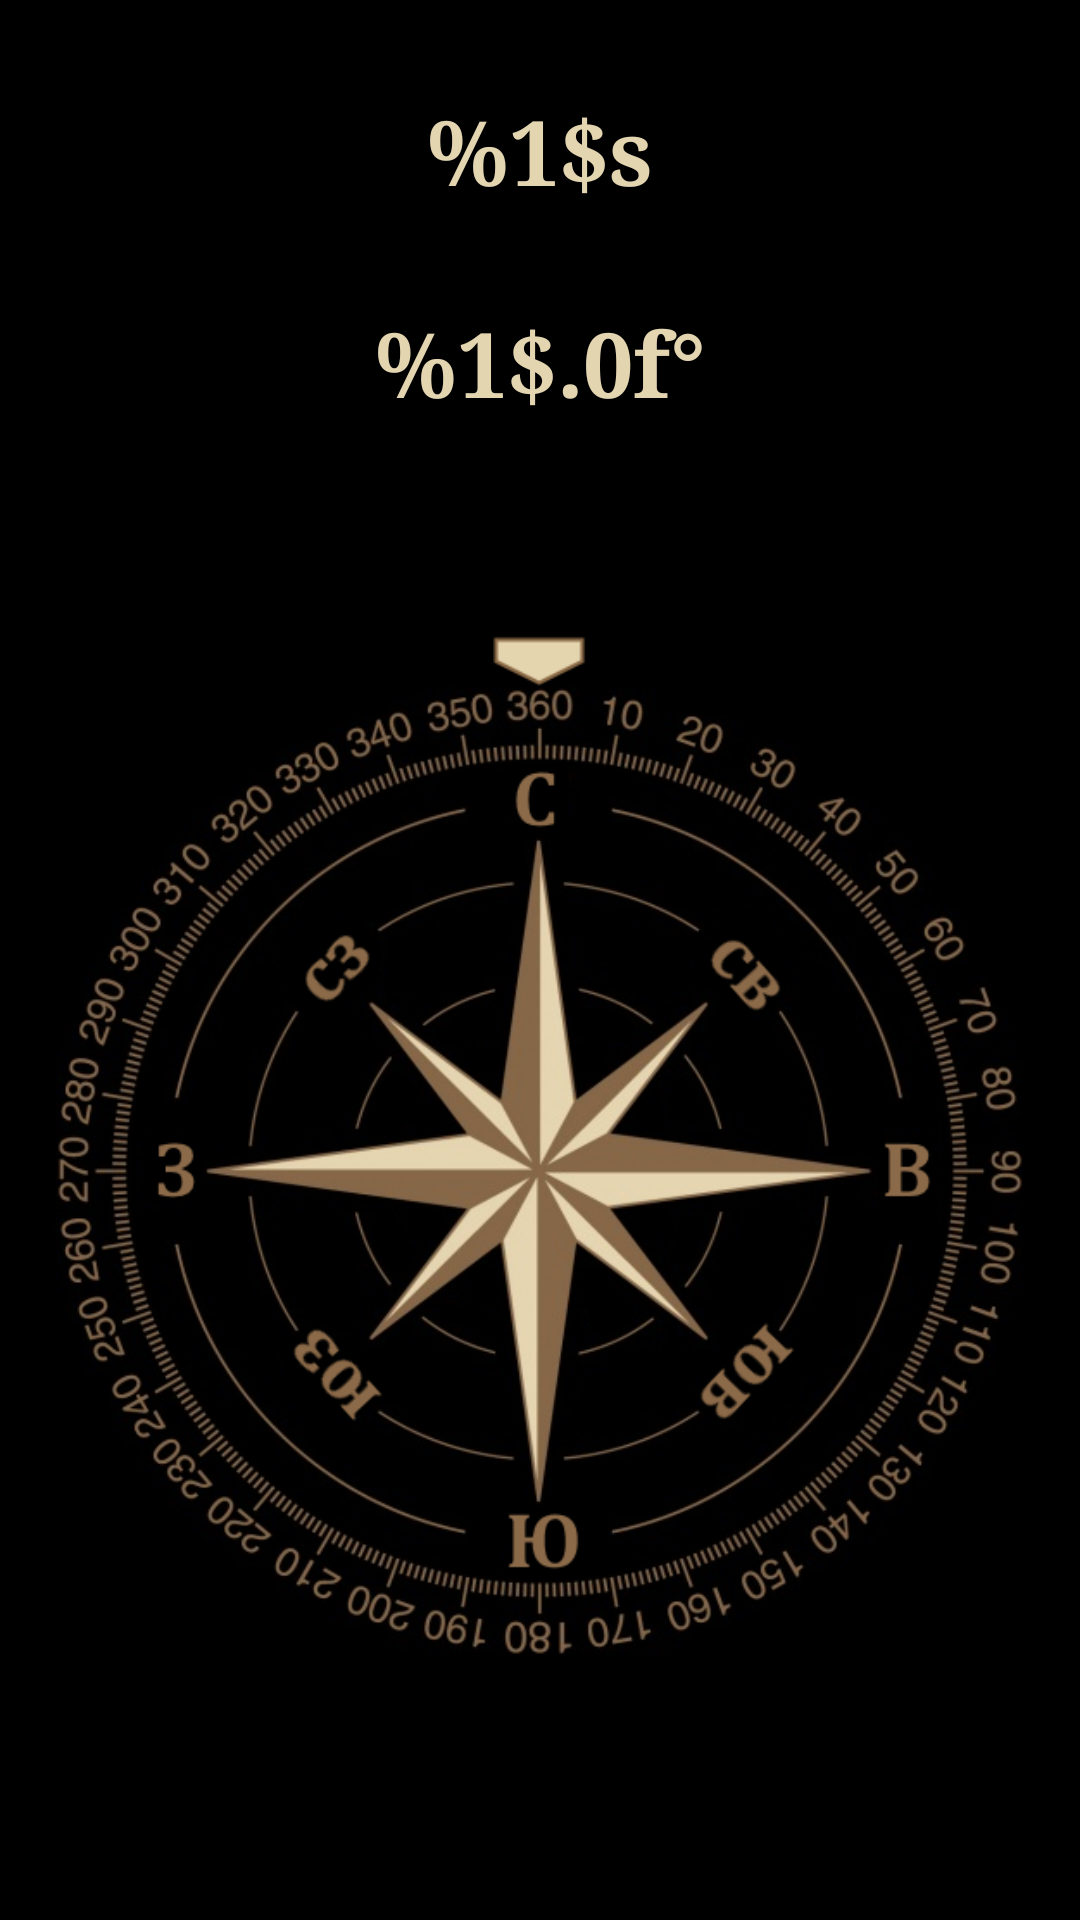

Write the Android layout XML for this screen, with the resource values it uses.
<!-- AndroidManifest.xml: application theme AppTheme -->
<!-- res/layout/activity_main.xml -->
<?xml version="1.0" encoding="utf-8"?>
<LinearLayout xmlns:android="http://schemas.android.com/apk/res/android"
    xmlns:app="http://schemas.android.com/apk/res-auto"
    xmlns:tools="http://schemas.android.com/tools"
    android:layout_width="match_parent"
    android:layout_height="match_parent"
    android:orientation="vertical"
    android:background="@color/colorDarkBackground">
    <TextView
        android:id="@+id/orientationView"
        android:layout_marginTop="30dp"
        android:layout_width="match_parent"
        android:layout_height="wrap_content"
        android:text="@string/orientation"
        style="@style/Caption"/>
    <TextView
        android:id="@+id/angleView"
        android:layout_marginTop="30dp"
        android:layout_width="match_parent"
        android:layout_height="wrap_content"
        android:text="@string/angle"
        style="@style/Caption"/>
    <FrameLayout
        android:layout_width="match_parent"
        android:layout_height="wrap_content"
        >
        <ImageView
            android:id="@+id/compasView"
            android:contentDescription="@string/app_name"
            android:layout_width="match_parent"
            android:layout_height="wrap_content"
            android:src="@drawable/compas_black2"/>
        <ImageView
            android:id="@+id/compasViewBackground"
            android:contentDescription="@string/app_name"
            android:layout_width="match_parent"
            android:layout_height="wrap_content"
            android:src="@drawable/compas_black1"/>

    </FrameLayout>


</LinearLayout>
<!-- resources referenced by this layout -->
<resources>
  <color name="colorDarkBackground">#000</color>
  <!-- drawable compas_black1: png bitmap (drawable, 3382 bytes) -->
  <!-- drawable compas_black2: png bitmap (drawable, 303265 bytes) -->
  <string name="angle">%1$.0f°</string>
  <string name="app_name">Компас</string>
  <string name="orientation">%1$s</string>
  <style name="Caption">
      <item name="android:textColor">@color/colorPrimary</item>
      <item name="android:textStyle">bold</item>
      <item name="android:fontFamily">serif</item>
      <item name="android:textAlignment">center</item>
      <item name="android:textSize">30sp</item>
      </style>
  <style name="AppTheme" parent="Theme.AppCompat.Light.NoActionBar">
          
          <item name="colorPrimary">@color/colorPrimary</item>
          <item name="colorPrimaryDark">@color/colorPrimaryDark</item>
          <item name="colorAccent">@color/colorAccent</item>
          <item name="actionMenuTextColor">@color/colorPrimaryDark</item>
      </style>
  <color name="colorPrimary">#E4D5B1</color>
  <color name="colorPrimaryDark">#856647</color>
  <color name="colorAccent">#c73905</color>
</resources>
